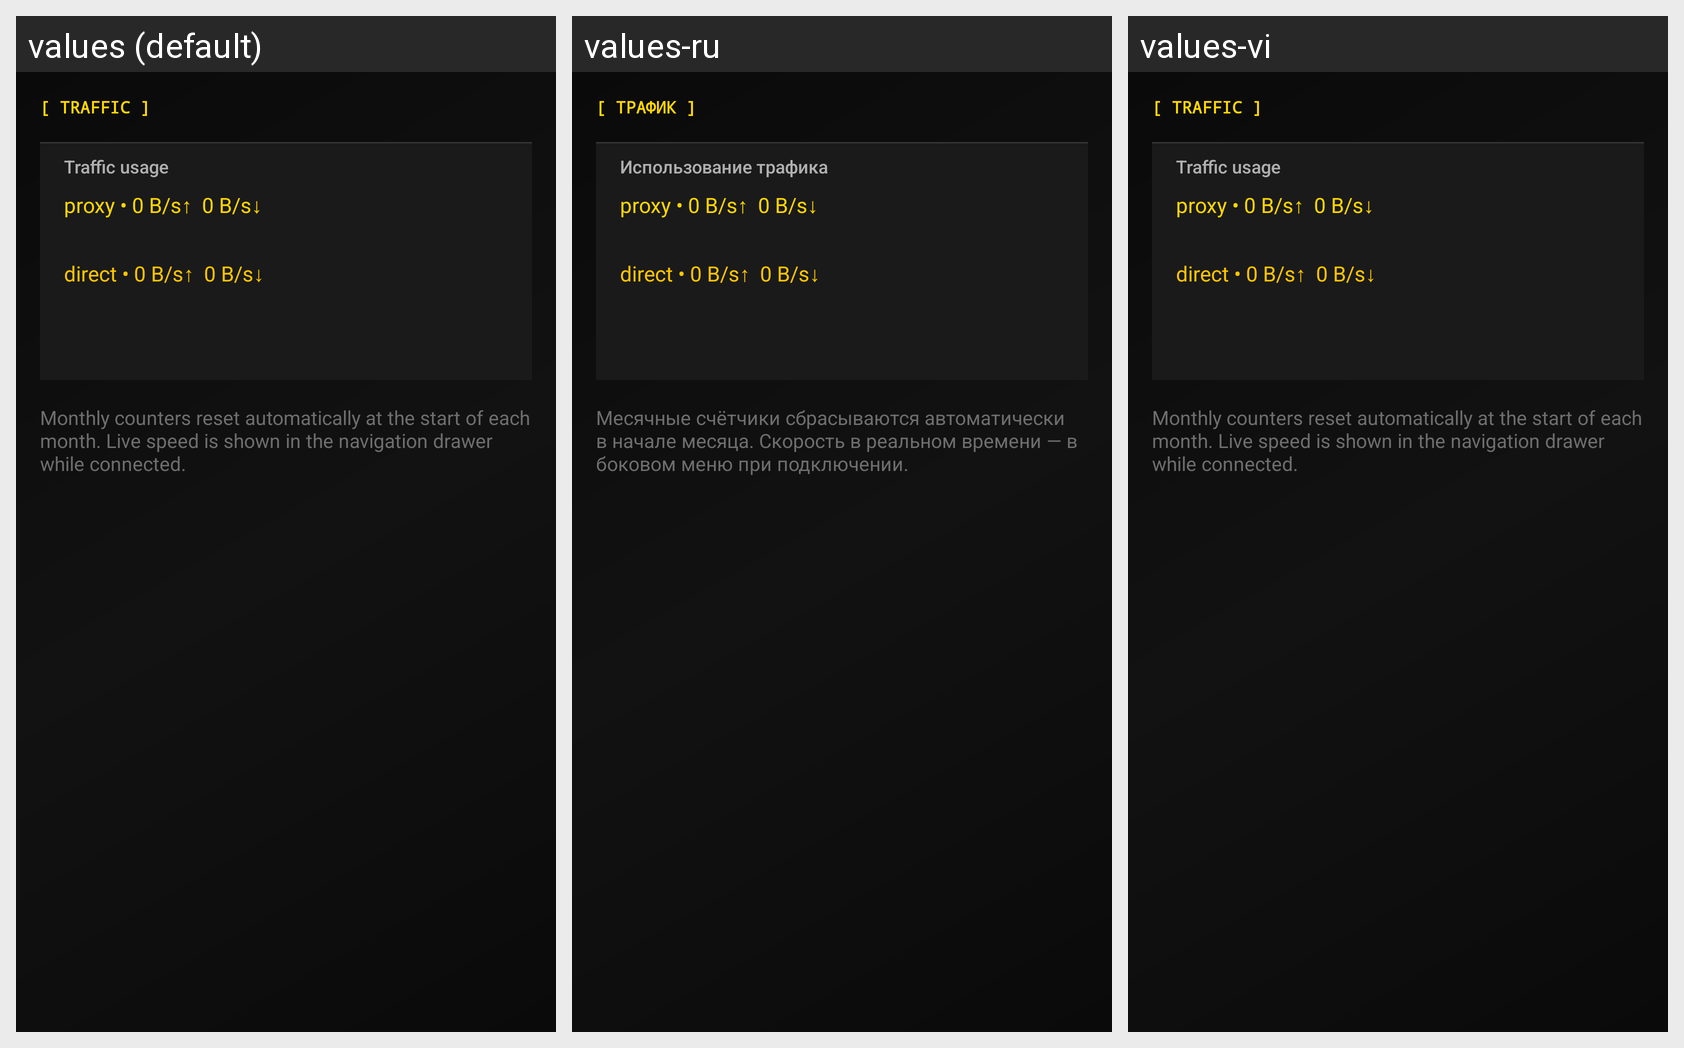

The Android screen above is rendered under several locales of the same app. Produce the string resources it draws, with the default and per-locale values.
Android screen res/layout/activity_statistics_settings.xml rendered under 3 locales, left to right: values (default), values-ru, values-vi. Device: Nexus 5 (rendered at 1080×1920; each locale shown at half size, 540×960, under a caption strip naming it); theme AppThemeDayNight.NoActionBar.
Strings drawn on this screen, with the default value and each locale's value (text and hints the layout hard-codes, and strings that could not be matched under every locale, appear in the picture but are not listed):

sumrax_statistics_section
  values: [ TRAFFIC ]
  values-ru: [ ТРАФИК ]
  values-vi: [ TRAFFIC ]  [not translated; the default value is used]

sumrax_statistics_hint
  values: Monthly counters reset automatically at the start of each month. Live speed is shown in the navigation drawer while connected.
  values-ru: Месячные счётчики сбрасываются автоматически в начале месяца. Скорость в реальном времени — в боковом меню при подключении.
  values-vi: Monthly counters reset automatically at the start of each month. Live speed is shown in the navigation drawer while connected.  [not translated; the default value is used]

drawer_traffic_usage_title
  values: Traffic usage
  values-ru: Использование трафика
  values-vi: Traffic usage  [not translated; the default value is used]
